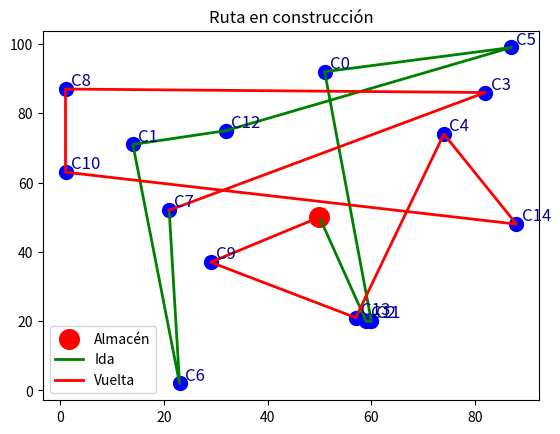

Source code (Python):
import numpy as np
import matplotlib.pyplot as plt
import random

# --- Generación de Datos Realistas ---
NUM_CLIENTES = 15
NUM_VEHICULOS = 3
CAPACIDAD_VEHICULO = 1000  # Capacidad máxima de los vehículos en kg
ALMACEN = (50, 50)  # Ubicación de la base o almacén central

# Generar puntos de entrega y demandas de cada cliente
np.random.seed(42)
coordenadas_clientes = np.random.randint(0, 100, size=(NUM_CLIENTES, 2))  # Coordenadas (x, y)
demandas_clientes = np.random.randint(50, 300, size=NUM_CLIENTES)  # Peso de la carga

# --- Funciones Auxiliares ---

def calcular_distancia(p1, p2):
    """ Calcula la distancia euclidiana entre dos puntos """
    return np.sqrt((p1[0] - p2[0])**2 + (p1[1] - p2[1])**2)

def calcular_costo_ruta(ruta, demandas):
    """ Calcula la distancia total recorrida para la ruta """
    distancia_total = 0
    capacidad_utilizada = 0
    punto_actual = ALMACEN
    
    for cliente in ruta:
        distancia_total += calcular_distancia(punto_actual, coordenadas_clientes[cliente])
        capacidad_utilizada += demandas[cliente]
        
        if capacidad_utilizada > CAPACIDAD_VEHICULO: 
            penalizacion = 1000 * (capacidad_utilizada - CAPACIDAD_VEHICULO)
            return distancia_total + penalizacion
        
        punto_actual = coordenadas_clientes[cliente]
    
    distancia_total += calcular_distancia(punto_actual, ALMACEN)  # Regreso al almacén
    return distancia_total

# --- Clase Partícula ---

class Particula:
    def __init__(self):
        self.posicion = list(np.random.permutation(NUM_CLIENTES))
        self.velocidad = np.zeros(NUM_CLIENTES)
        self.mejor_posicion = self.posicion.copy()
        self.mejor_costo = calcular_costo_ruta(self.posicion, demandas_clientes)
        self.costo_actual = self.mejor_costo

    def actualizar_velocidad(self, mejor_global):
        w, c1, c2 = 0.7, 1.5, 1.5
        r1, r2 = np.random.rand(), np.random.rand()
        self.velocidad = (w * self.velocidad 
                          + c1 * r1 * (np.array(self.mejor_posicion) - np.array(self.posicion)) 
                          + c2 * r2 * (np.array(mejor_global) - np.array(self.posicion)))
    
    def actualizar_posicion(self):
        for i in range(len(self.posicion)):
            if np.random.rand() < abs(self.velocidad[i]):
                swap_idx = random.randint(0, len(self.posicion) - 1)
                self.posicion[i], self.posicion[swap_idx] = self.posicion[swap_idx], self.posicion[i]
        
        self.costo_actual = calcular_costo_ruta(self.posicion, demandas_clientes)
        
        if self.costo_actual < self.mejor_costo:
            self.mejor_posicion = self.posicion.copy()
            self.mejor_costo = self.costo_actual

# --- Algoritmo PSO ---

resultados_iteraciones = []  # Lista para almacenar los resultados de cada iteración

def pso(num_particulas=50, num_iteraciones=100):
    particulas = [Particula() for _ in range(num_particulas)]
    mejor_global = min(particulas, key=lambda p: p.mejor_costo).mejor_posicion
    mejor_costo_global = min(particulas, key=lambda p: p.mejor_costo).mejor_costo
    
    plt.ion()  # Modo interactivo de matplotlib
    
    for iteracion in range(num_iteraciones):
        for particula in particulas:
            particula.actualizar_velocidad(mejor_global)
            particula.actualizar_posicion()
        
        mejor_particula = min(particulas, key=lambda p: p.costo_actual)
        if mejor_particula.costo_actual < mejor_costo_global:
            mejor_global = mejor_particula.posicion.copy()
            mejor_costo_global = mejor_particula.costo_actual
        
        # Almacenar resultados de la iteración
        resultados_iteraciones.append({
            'iteracion': iteracion + 1,
            'mejor_costo': mejor_costo_global,
            'mejor_ruta': mejor_global.copy()
        })
        
        print(f"Iteración {iteracion+1}/{num_iteraciones} - Mejor costo: {mejor_costo_global}")
        
        # --- Visualización Dinámica ---
        plt.clf()
        visualizar_ruta(mejor_global)
        plt.pause(0.1)
    
    plt.ioff()  # Desactivar modo interactivo
    return mejor_global, mejor_costo_global

# --- Visualización de la Ruta ---

def visualizar_ruta(ruta):
    plt.scatter(*ALMACEN, c='red', s=200, label='Almacén')
    for i, (x, y) in enumerate(coordenadas_clientes):
        plt.scatter(x, y, c='blue', s=100)
        plt.text(x + 1, y + 1, f'C{i}', fontsize=12, color='darkblue')
    
    x_coords, y_coords = [ALMACEN[0]], [ALMACEN[1]]
    for cliente in ruta:
        x, y = coordenadas_clientes[cliente]
        x_coords.append(x)
        y_coords.append(y)
    x_coords.append(ALMACEN[0])
    y_coords.append(ALMACEN[1])
    
    mitad = len(x_coords) // 2
    
    # Visualizar la ida (del almacén al último cliente)
    plt.plot(x_coords[:mitad + 1], y_coords[:mitad + 1], linestyle='-', color='green', linewidth=2, label='Ida')
    
    # Visualizar la vuelta (del último cliente al almacén)
    plt.plot(x_coords[mitad:], y_coords[mitad:], linestyle='-', color='red', linewidth=2, label='Vuelta')
    
    plt.title('Ruta en construcción')
    plt.legend()

# --- Ejecución del PSO ---

mejor_ruta, mejor_costo = pso(num_particulas=30, num_iteraciones=50)
print("\nMejor ruta encontrada:", mejor_ruta)
print("Costo de la mejor ruta:", mejor_costo)
